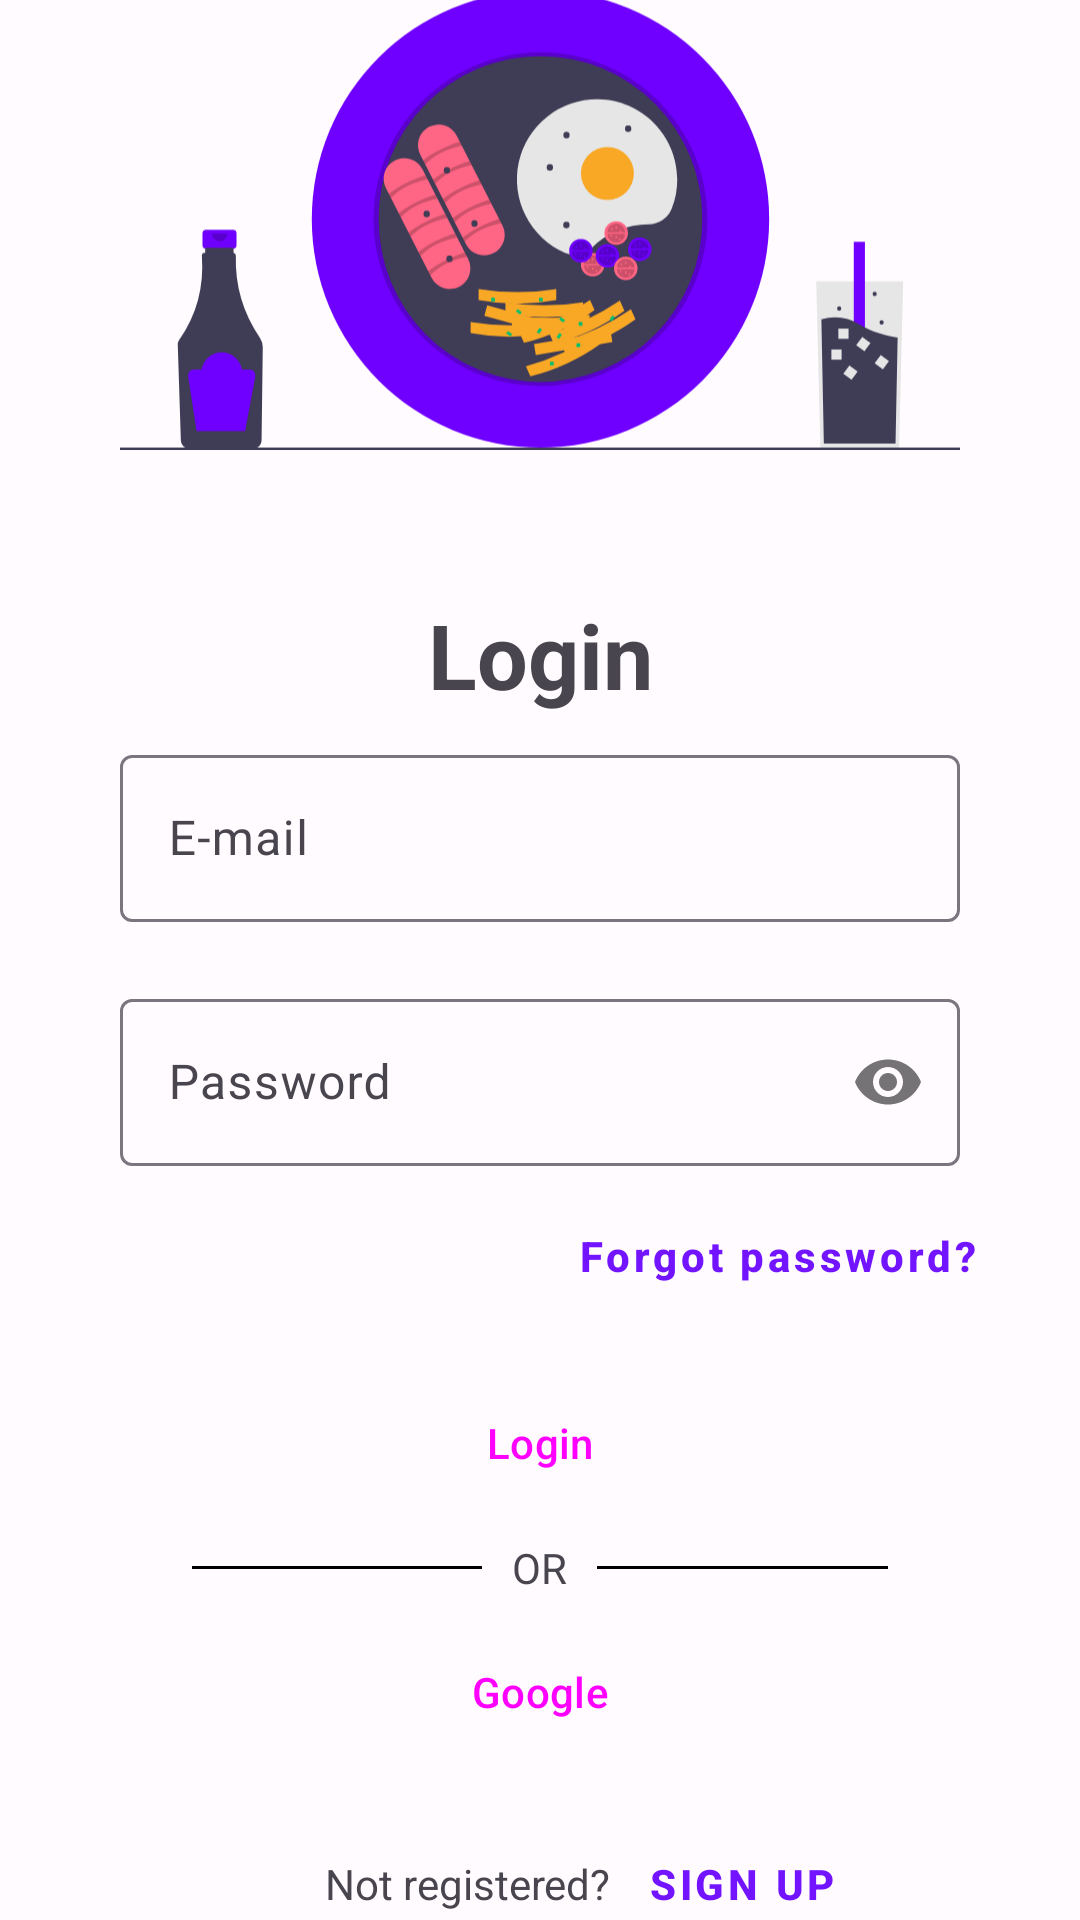

Reconstruct the res/layout file that produces this screen, plus the resources it refers to.
<!-- AndroidManifest.xml: application theme Theme.Food_alchemy -->
<!-- res/layout/fragment_login.xml -->
<?xml version="1.0" encoding="utf-8"?>
<androidx.constraintlayout.widget.ConstraintLayout xmlns:android="http://schemas.android.com/apk/res/android"
    xmlns:app="http://schemas.android.com/apk/res-auto"
    xmlns:tools="http://schemas.android.com/tools"
    android:layout_width="match_parent"
    android:layout_height="match_parent"
    tools:context=".ui.auth.AuthActivity">


    <ImageView
        android:id="@+id/imageView"
        android:layout_width="0dp"
        android:layout_height="250dp"
        android:layout_marginStart="40dp"
        android:layout_marginEnd="40dp"
        android:backgroundTint="#00000000"
        android:src="@drawable/undraw_breakfast_psiw"
        app:contentDescription="@string/login_image"
        app:layout_constraintBottom_toTopOf="@+id/textView"
        app:layout_constraintEnd_toEndOf="parent"
        app:layout_constraintHorizontal_bias="0.0"
        app:layout_constraintStart_toStartOf="parent"
        app:layout_constraintTop_toTopOf="parent" />

    <TextView
        android:id="@+id/textView"
        android:layout_width="wrap_content"
        android:layout_height="wrap_content"
        android:text="@string/login_textview"
        android:textAlignment="center"
        android:textSize="30sp"
        android:textStyle="bold"
        app:layout_constraintBottom_toTopOf="@+id/text_input_layout_email"
        app:layout_constraintEnd_toEndOf="parent"
        app:layout_constraintStart_toStartOf="parent"
        app:layout_constraintTop_toBottomOf="@+id/imageView" />

    <com.google.android.material.textfield.TextInputLayout
        android:id="@+id/text_input_layout_email"
        android:layout_width="0dp"
        android:layout_height="wrap_content"
        android:layout_marginTop="8dp"
        android:layout_marginStart="40dp"
        android:layout_marginEnd="40dp"
        app:endIconMode="clear_text"
        app:errorEnabled="true"
        app:layout_constraintBottom_toTopOf="@+id/text_input_layout_password"
        app:layout_constraintEnd_toEndOf="parent"
        app:layout_constraintStart_toStartOf="parent"
        app:layout_constraintTop_toBottomOf="@+id/textView"
        app:startIconDrawable="@drawable/baseline_email_24">

        <com.google.android.material.textfield.TextInputEditText
            android:id="@+id/text_input_edit_text_email"
            android:layout_width="match_parent"
            android:layout_height="wrap_content"
            android:hint="@string/email_hint"
            android:inputType="textEmailAddress" />
    </com.google.android.material.textfield.TextInputLayout>

    <com.google.android.material.textfield.TextInputLayout
        android:id="@+id/text_input_layout_password"
        android:layout_width="0dp"
        android:layout_height="wrap_content"
        android:gravity="bottom"
        app:errorEnabled="true"
        android:layout_marginStart="40dp"
        android:layout_marginEnd="40dp"
        app:layout_constraintBottom_toTopOf="@+id/button_forgot_password"
        app:layout_constraintEnd_toEndOf="parent"
        app:layout_constraintStart_toStartOf="parent"
        app:layout_constraintTop_toBottomOf="@+id/text_input_layout_email"
        app:passwordToggleEnabled="true"
        app:startIconDrawable="@drawable/baseline_key_24">

        <com.google.android.material.textfield.TextInputEditText
            android:id="@+id/text_input_edit_text_password"
            android:layout_width="match_parent"
            android:layout_height="wrap_content"
            android:hint="@string/password_hint"
            android:inputType="textPassword" />
    </com.google.android.material.textfield.TextInputLayout>

    <Button
        android:id="@+id/button_forgot_password"
        style="@style/Widget.MaterialComponents.Button.TextButton"
        android:layout_width="wrap_content"
        android:layout_height="wrap_content"
        android:gravity="top"
        android:padding="0dp"
        android:text="@string/forgot_password"
        android:textAllCaps="false"
        android:textStyle="bold"
        app:layout_constraintBottom_toTopOf="@+id/button_login"
        app:layout_constraintEnd_toEndOf="parent"
        app:layout_constraintHorizontal_bias="0.85"
        app:layout_constraintStart_toStartOf="parent"
        app:layout_constraintTop_toBottomOf="@+id/text_input_layout_password" />

    <Button
        android:id="@+id/button_signup"
        style="@style/Widget.MaterialComponents.Button.TextButton"
        android:layout_width="wrap_content"
        android:layout_height="wrap_content"
        android:layout_marginTop="16dp"
        android:gravity="center"
        android:padding="0dp"
        android:layout_marginBottom="40dp"
        android:text="@string/sign_up_button"
        android:textAlignment="center"
        android:textStyle="bold"
        app:layout_constraintBottom_toBottomOf="parent"
        app:layout_constraintStart_toEndOf="@+id/text_diet"
        app:layout_constraintTop_toBottomOf="@+id/button_google_login" />

    <TextView
        android:id="@+id/text_diet"
        android:layout_width="wrap_content"
        android:layout_height="wrap_content"
        android:padding="0dp"
        android:text="@string/login_textview2"
        android:textAlignment="center"
        app:layout_constraintBaseline_toBaselineOf="@+id/button_signup"
        app:layout_constraintStart_toStartOf="@+id/login_start_guideline" />

    <Button
        android:id="@+id/button_login"
        style="@style/Widget.Material3.Button"
        android:layout_width="0dp"
        android:layout_height="wrap_content"
        android:layout_marginBottom="8dp"
        android:text="@string/login_button"
        android:textSize="14sp"
        app:layout_constraintBottom_toTopOf="@+id/relative_layout"
        app:layout_constraintEnd_toStartOf="@+id/login_end_guideline"
        app:layout_constraintStart_toStartOf="@+id/login_start_guideline"
        app:layout_constraintTop_toBottomOf="@+id/button_forgot_password" />

    <androidx.constraintlayout.widget.Guideline
        android:id="@+id/login_start_guideline"
        android:layout_width="wrap_content"
        android:layout_height="wrap_content"
        android:orientation="vertical"
        app:layout_constraintGuide_percent="0.30025446" />

    <androidx.constraintlayout.widget.Guideline
        android:id="@+id/login_end_guideline"
        android:layout_width="wrap_content"
        android:layout_height="wrap_content"
        android:orientation="vertical"
        app:layout_constraintGuide_percent="0.7" />

    <RelativeLayout
        android:id="@+id/relative_layout"
        android:layout_width="0dp"
        android:layout_height="wrap_content"
        android:layout_marginStart="40dp"
        android:layout_marginEnd="40dp"
        android:layout_centerVertical="true"
        app:layout_constraintBottom_toTopOf="@+id/button_google_login"
        app:layout_constraintEnd_toEndOf="parent"
        app:layout_constraintStart_toStartOf="parent"
        app:layout_constraintTop_toBottomOf="@id/button_login">

        <View
            android:layout_width="wrap_content"
            android:layout_height="1dp"
            android:layout_centerVertical="true"
            android:layout_marginStart="24dp"
            android:layout_toStartOf="@id/textview_or"
            android:background="@color/md_theme_dark_scrim" />

        <TextView
            android:id="@+id/textview_or"
            android:layout_width="wrap_content"
            android:layout_height="wrap_content"
            android:layout_centerInParent="true"
            android:layout_marginLeft="10dp"
            android:layout_marginRight="10dp"
            android:text="@string/txt_or" />

        <View
            android:layout_width="wrap_content"
            android:layout_height="1dp"
            android:layout_centerVertical="true"
            android:layout_marginEnd="24dp"
            android:layout_toEndOf="@id/textview_or"
            android:background="@color/md_theme_dark_scrim" />
    </RelativeLayout>

    <Button
        android:id="@+id/button_google_login"
        style="@style/Widget.Material3.Button"
        android:layout_width="0dp"
        android:layout_height="wrap_content"
        android:layout_marginTop="8dp"
        android:text="@string/google_login"
        android:textSize="14sp"
        app:icon="@drawable/googleg_standard_color_18"
        app:iconGravity="textStart"
        app:iconTint="@null"
        app:layout_constraintBottom_toTopOf="@+id/button_signup"
        app:layout_constraintEnd_toStartOf="@+id/login_end_guideline"
        app:layout_constraintStart_toStartOf="@+id/login_start_guideline"
        app:layout_constraintTop_toBottomOf="@+id/relative_layout" />

</androidx.constraintlayout.widget.ConstraintLayout>
<!-- resources referenced by this layout -->
<resources>
  <color name="md_theme_dark_scrim">#000000</color>
  <string name="email_hint">E-mail</string>
  <string name="forgot_password">Forgot password?</string>
  <string name="google_login">Google</string>
  <string name="login_button">Login</string>
  <string name="login_image">Login Image</string>
  <string name="login_textview">Login</string>
  <string name="login_textview2">Not registered?</string>
  <string name="password_hint">Password</string>
  <string name="sign_up_button">Sign up</string>
  <string name="txt_or">OR</string>
  <style name="Theme.Food_alchemy" parent="Base.Theme.Food_alchemy" />
  <color name="md_theme_light_primary">#7214FF</color>
  <color name="md_theme_light_onPrimary">#FFFFFF</color>
  <color name="md_theme_light_primaryContainer">#E9DDFF</color>
  <color name="md_theme_light_onPrimaryContainer">#23005C</color>
  <color name="md_theme_light_secondary">#625B70</color>
  <color name="md_theme_light_onSecondary">#FFFFFF</color>
  <color name="md_theme_light_secondaryContainer">#E8DEF8</color>
  <color name="md_theme_light_onSecondaryContainer">#1E192B</color>
  <color name="md_theme_light_tertiary">#7E525F</color>
  <color name="md_theme_light_onTertiary">#FFFFFF</color>
  <color name="md_theme_light_tertiaryContainer">#FFD9E2</color>
  <color name="md_theme_light_onTertiaryContainer">#31101C</color>
  <color name="md_theme_light_error">#BA1A1A</color>
  <color name="md_theme_light_onError">#FFFFFF</color>
  <color name="md_theme_light_errorContainer">#FFDAD6</color>
  <color name="md_theme_light_onErrorContainer">#410002</color>
  <color name="md_theme_light_outline">#7A757F</color>
  <color name="md_theme_light_background">#FFFBFF</color>
  <color name="md_theme_light_onBackground">#1C1B1E</color>
  <color name="md_theme_light_surface">#FDF8FD</color>
  <color name="md_theme_light_onSurface">#1C1B1E</color>
  <color name="md_theme_light_surfaceVariant">#E7E0EB</color>
  <color name="md_theme_light_onSurfaceVariant">#49454E</color>
  <color name="md_theme_light_inverseSurface">#323033</color>
  <color name="md_theme_light_inverseOnSurface">#F5EFF4</color>
  <color name="md_theme_light_inversePrimary">#D0BCFF</color>
</resources>
